Run: headless pygame with SDL's dummy video driver; simulated clock (each Clock.tick advances the game by its frame time, no real sleeping); random seed 0; keys injected as events and as key.get_pressed() state; mouse plan: one left click at the window centre at the start of phase 2, then a move to the lower-right quarter at the start of phase 3.
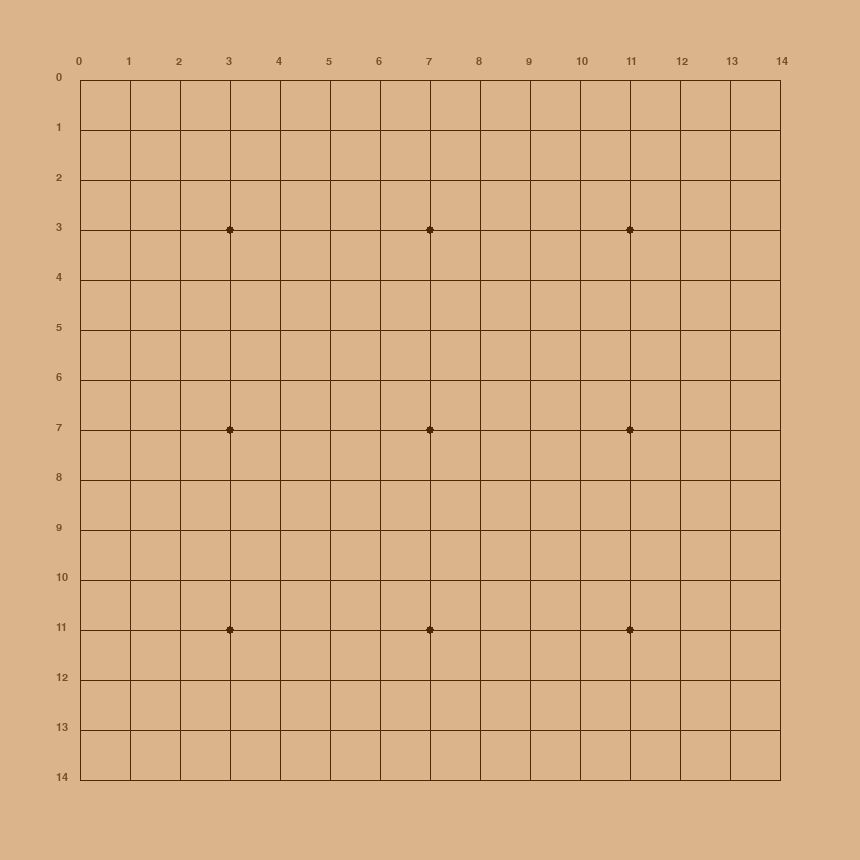
Frame 1 of 4 · flips 1–60 · no input
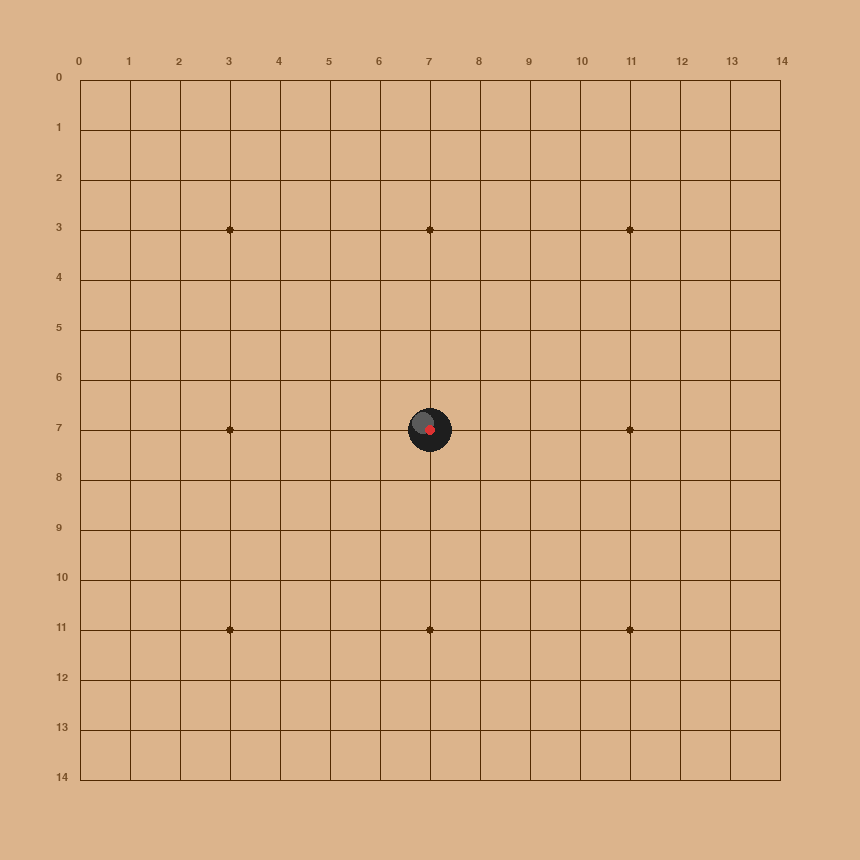
Frame 2 of 4 · flips 61–180 · clicked the window centre · tapped SPACE, RETURN · held RIGHT (→), D
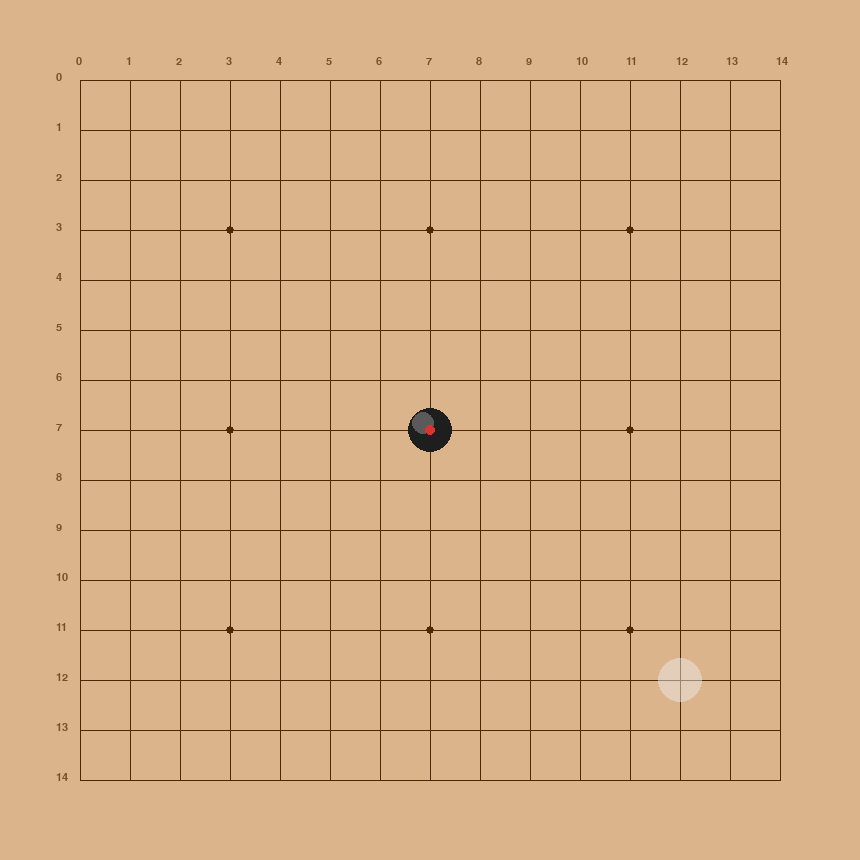
Frame 3 of 4 · flips 181–300 · moved the mouse to the lower-right quarter · held DOWN (↓), S
Frame 4 of 4 · flips 301–420 · held LEFT (←), A, UP (↑), W · screen unchanged from frame 3, image omitted

The pygame program that drew these frames:

"""
五子棋 Pygame 图形界面（第二周：仅绘图 + 基础落子，不接 AI）。
第三周再对接 Board / MinimaxPlayer。
"""
import sys
import pygame

# ---- 常量 ----
BOARD_SIZE = 15          # 15×15 棋盘
CELL_SIZE = 50           # 每个格子的像素宽度
MARGIN = 80              # 棋盘距窗口边缘的留白
WINDOW_SIZE = MARGIN * 2 + CELL_SIZE * (BOARD_SIZE - 1)  # 860
STAR_POINTS = {          # 五子棋标准星位（行列索引）
    (3, 3), (3, 7), (3, 11),
    (7, 3), (7, 7), (7, 11),
    (11, 3), (11, 7), (11, 11),
}

# 颜色
COLOR_BG = (220, 180, 140)        # 木色棋盘背景
COLOR_LINE = (80, 40, 0)          # 深棕网格线
COLOR_BLACK = (30, 30, 30)        # 黑子
COLOR_WHITE = (235, 235, 235)     # 白子
COLOR_HIGHLIGHT = (255, 255, 255) # 棋子高光（白色半透明感）
COLOR_LAST_MOVE = (220, 50, 50)   # 最后落子红点标记
COLOR_LABEL = (120, 80, 40)       # 坐标标签


class GomokuGUI:
    """五子棋棋盘窗口（纯绘图 + 鼠标落子，不接 AI）。"""

    def __init__(self, board_size: int = BOARD_SIZE):
        self.size = board_size
        # 用二维列表记录棋子：0=空, 1=黑子, 2=白子
        self.board = [[0] * self.size for _ in range(self.size)]
        self.current_player = 1     # 1=黑(先手), 2=白
        self.last_move = None       # (r, c)，用于画红色标记

        pygame.init()
        self.screen = pygame.display.set_mode((WINDOW_SIZE, WINDOW_SIZE))
        pygame.display.set_caption("五子棋")
        # Font(None) 使用 Pygame 内置默认字体（SysFont 在 2.6.1 + Python 3.13 有 Windows bug）
        self.font = pygame.font.Font(None, 16)
        self.hover_cell = None  # 鼠标悬停的交叉点，用于预览落子

    # ========== 坐标换算 ==========

    def _cell_to_pixel(self, r: int, c: int) -> tuple[int, int]:
        """棋盘交叉点 (r,c) → 屏幕像素坐标。"""
        x = MARGIN + c * CELL_SIZE
        y = MARGIN + r * CELL_SIZE
        return x, y

    def _pixel_to_cell(self, px: int, py: int) -> tuple[int, int] | None:
        """屏幕像素 → 最近的棋盘交叉点。距离超过半格则返回 None。"""
        c = round((px - MARGIN) / CELL_SIZE)
        r = round((py - MARGIN) / CELL_SIZE)
        if 0 <= r < self.size and 0 <= c < self.size:
            # 检查是否离交叉点足够近
            cx, cy = self._cell_to_pixel(r, c)
            if abs(px - cx) <= CELL_SIZE // 3 and abs(py - cy) <= CELL_SIZE // 3:
                return r, c
        return None

    # ========== 绘制 ==========

    def _draw_board(self):
        """画背景 + 网格线 + 星位点 + 坐标标签。"""
        self.screen.fill(COLOR_BG)

        # 网格线
        for i in range(self.size):
            # 横线
            start_x, start_y = self._cell_to_pixel(0, i)
            end_x, end_y = self._cell_to_pixel(self.size - 1, i)
            pygame.draw.line(self.screen, COLOR_LINE, (start_x, start_y), (end_x, end_y), 1)
            # 竖线
            start_x, start_y = self._cell_to_pixel(i, 0)
            end_x, end_y = self._cell_to_pixel(i, self.size - 1)
            pygame.draw.line(self.screen, COLOR_LINE, (start_x, start_y), (end_x, end_y), 1)

        # 星位点
        for r, c in STAR_POINTS:
            cx, cy = self._cell_to_pixel(r, c)
            pygame.draw.circle(self.screen, COLOR_LINE, (cx, cy), 4)

        # 坐标标签（列号在棋盘上方，行号在棋盘左侧）
        for i in range(self.size):
            # 列号
            cx, _ = self._cell_to_pixel(0, i)
            label = self.font.render(str(i), True, COLOR_LABEL)
            self.screen.blit(label, (cx - 4, MARGIN - 24))
            # 行号
            _, cy = self._cell_to_pixel(i, 0)
            label = self.font.render(str(i), True, COLOR_LABEL)
            self.screen.blit(label, (MARGIN - 24, cy - 8))

    def _draw_pieces(self):
        """画所有棋子 + 高光 + 最后落子标记。"""
        for r in range(self.size):
            for c in range(self.size):
                piece = self.board[r][c]
                if piece == 0:
                    continue
                cx, cy = self._cell_to_pixel(r, c)
                radius = CELL_SIZE // 2 - 3

                # 棋子底色
                base_color = COLOR_BLACK if piece == 1 else COLOR_WHITE
                pygame.draw.circle(self.screen, base_color, (cx, cy), radius)

                # 高光（小一点的白圈偏左上，模拟光泽）
                hl_r = radius // 2
                hl_x = cx - radius // 3
                hl_y = cy - radius // 3
                hl_color = (90, 90, 90) if piece == 1 else COLOR_HIGHLIGHT
                pygame.draw.circle(self.screen, hl_color, (hl_x, hl_y), max(hl_r, 3))

        # 最后落子红色三角标记
        if self.last_move is not None:
            r, c = self.last_move
            cx, cy = self._cell_to_pixel(r, c)
            mark_r = 5
            pygame.draw.circle(self.screen, COLOR_LAST_MOVE, (cx, cy), mark_r)

    def _draw_hover(self):
        """在鼠标悬停的空交叉点显示半透明预览棋子。"""
        if self.hover_cell is None:
            return
        r, c = self.hover_cell
        if self.board[r][c] != 0:
            return  # 已有棋子，不显示预览

        cx, cy = self._cell_to_pixel(r, c)
        radius = CELL_SIZE // 2 - 3
        diameter = radius * 2
        # 创建带 alpha 通道的临时 surface 画半透明圆
        hover_surf = pygame.Surface((diameter, diameter), pygame.SRCALPHA)
        base_color = COLOR_BLACK if self.current_player == 1 else COLOR_WHITE
        color_with_alpha = (*base_color, 120)  # alpha=120/255 ≈ 半透明
        pygame.draw.circle(hover_surf, color_with_alpha, (radius, radius), radius)
        self.screen.blit(hover_surf, (cx - radius, cy - radius))

    # ========== 主循环 ==========

    def run(self):
        """启动棋盘窗口，鼠标点击落子，点 × 关闭。"""
        clock = pygame.time.Clock()
        running = True
        while running:
            # 追踪鼠标悬停位置
            self.hover_cell = self._pixel_to_cell(*pygame.mouse.get_pos())

            for event in pygame.event.get():
                if event.type == pygame.QUIT:
                    running = False

                elif event.type == pygame.MOUSEBUTTONDOWN:
                    px, py = event.pos
                    cell = self._pixel_to_cell(px, py)
                    if cell is None:
                        continue
                    r, c = cell
                    if self.board[r][c] != 0:
                        continue  # 已有棋子，忽略
                    # 落子
                    self.board[r][c] = self.current_player
                    self.last_move = (r, c)
                    self.current_player = 3 - self.current_player  # 1↔2 切换

            self._draw_board()
            self._draw_pieces()
            self._draw_hover()
            pygame.display.flip()
            clock.tick(60)

        pygame.quit()
        sys.exit()


if __name__ == "__main__":
    gui = GomokuGUI()
    gui.run()
